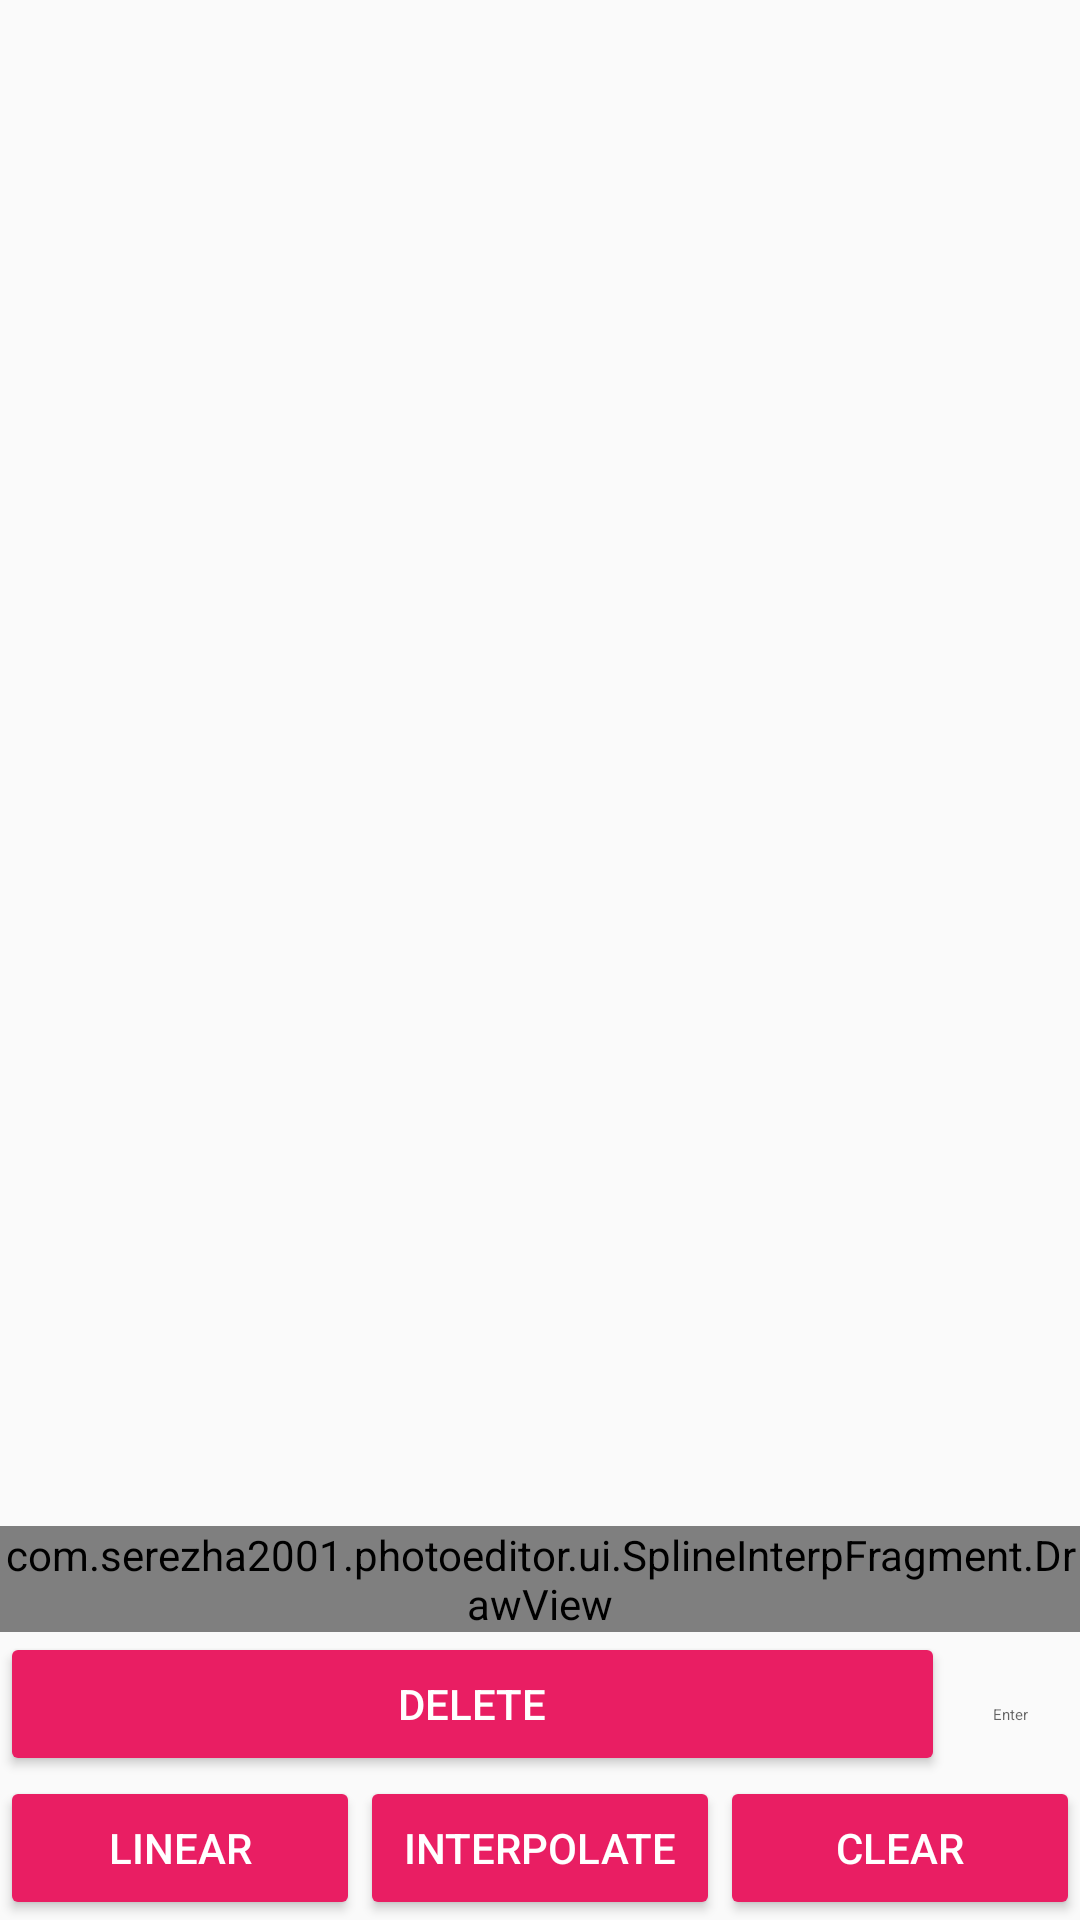

Reconstruct the res/layout file that produces this screen, plus the resources it refers to.
<!-- AndroidManifest.xml: application theme AppTheme -->
<!-- res/layout/fragment_spline.xml -->
<?xml version="1.0" encoding="utf-8"?>
<androidx.constraintlayout.widget.ConstraintLayout
    xmlns:android="http://schemas.android.com/apk/res/android"
    xmlns:app="http://schemas.android.com/apk/res-auto"
    xmlns:tools="http://schemas.android.com/tools"
    android:layout_width="match_parent"
    android:layout_height="match_parent">

    <com.serezha2001.photoeditor.ui.SplineInterpFragment.DrawView
        android:id="@+id/drawView"
        android:layout_width="wrap_content"
        android:layout_height="wrap_content"
        app:layout_constraintBottom_toTopOf="@+id/linearLayout2"
        app:layout_constraintEnd_toEndOf="parent"
        app:layout_constraintStart_toStartOf="parent" />

    <LinearLayout
        android:id="@+id/linearLayout2"
        android:layout_width="match_parent"
        android:layout_height="wrap_content"
        android:orientation="horizontal"
        app:layout_constraintBottom_toTopOf="@+id/linearLayout">

        <Button
            android:id="@+id/deletebtn"
            style="@style/Widget.AppCompat.Button.Colored"
            android:layout_width="match_parent"
            android:layout_height="wrap_content"
            android:layout_weight="1"
            android:text="@string/button_delete" />

        <EditText
            android:id="@+id/dotPtr"
            style="@style/Widget.MaterialComponents.TextInputEditText.OutlinedBox.Dense"
            android:layout_width="wrap_content"
            android:layout_height="wrap_content"
            android:layout_weight="1"
            android:ems="15"
            android:hint="@string/number_dot"
            android:inputType="number" />
    </LinearLayout>

    <LinearLayout
        android:id="@+id/linearLayout"
        android:layout_width="match_parent"
        android:layout_height="48dp"
        android:orientation="horizontal"
        app:layout_constraintBottom_toBottomOf="parent"
        app:layout_constraintEnd_toEndOf="parent"
        app:layout_constraintStart_toStartOf="parent">

        <Button
            android:id="@+id/linearBtn"
            style="@style/Widget.AppCompat.Button.Colored"
            android:layout_width="match_parent"
            android:layout_height="wrap_content"
            android:layout_weight="1"
            android:text="@string/button_linear" />

        <Button
            android:id="@+id/interpBtn"
            style="@style/Widget.AppCompat.Button.Colored"
            android:layout_width="match_parent"
            android:layout_height="wrap_content"
            android:layout_weight="1"
            android:text="@string/button_interpolate" />

        <Button
            android:id="@+id/clearBtn"
            style="@style/Widget.AppCompat.Button.Colored"
            android:layout_width="match_parent"
            android:layout_height="wrap_content"
            android:layout_weight="1"
            android:text="@string/button_clear" />

    </LinearLayout>

</androidx.constraintlayout.widget.ConstraintLayout>
<!-- resources referenced by this layout -->
<resources>
  <string name="button_clear">CLEAR</string>
  <string name="button_delete">DELETE</string>
  <string name="button_interpolate">INTERPOLATE</string>
  <string name="button_linear">LINEAR</string>
  <string name="number_dot">Enter dot number</string>
  <style name="AppTheme" parent="Theme.AppCompat.Light.DarkActionBar">
          
          <item name="colorPrimary">#E91E63</item>
          <item name="colorPrimaryDark">#E91E63</item>
          <item name="colorAccent">#E91E63</item>
      </style>
</resources>
